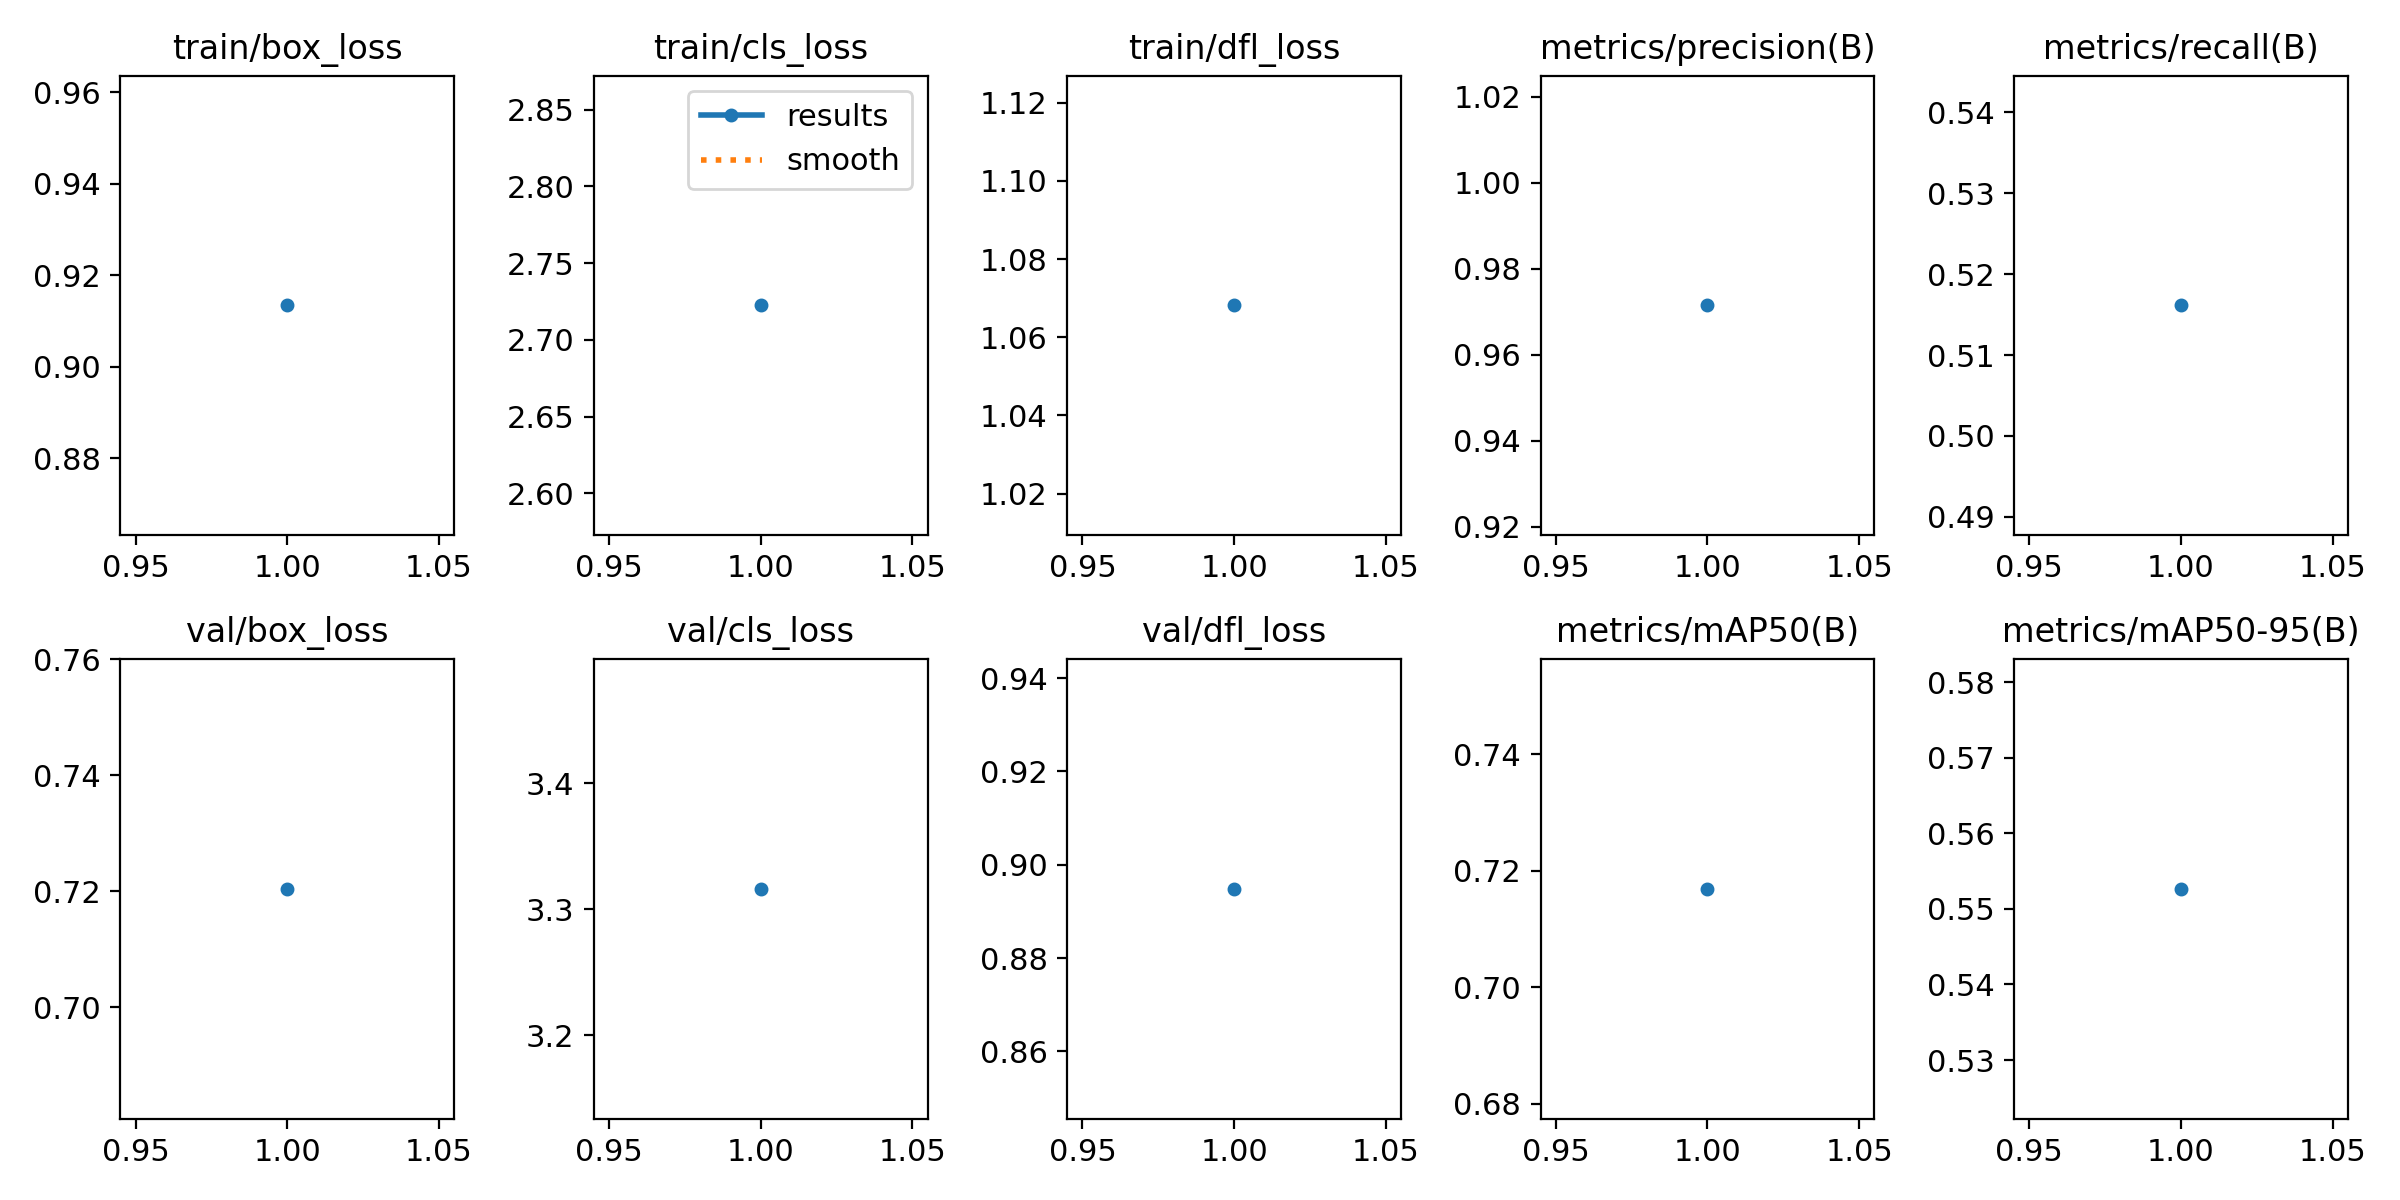

The data file committed next to this chart (first rows):
epoch, time, train/box_loss, train/cls_loss, train/dfl_loss, metrics/precision(B), metrics/recall(B), metrics/mAP50(B), metrics/mAP50-95(B), val/box_loss, val/cls_loss, val/dfl_loss, lr/pg0, lr/pg1, lr/pg2
1, 19.33, 0.9134, 2.723, 1.068, 0.9715, 0.5161, 0.7169, 0.5526, 0.7204, 3.316, 0.8948, 0.00056, 0.00056, 0.00056
